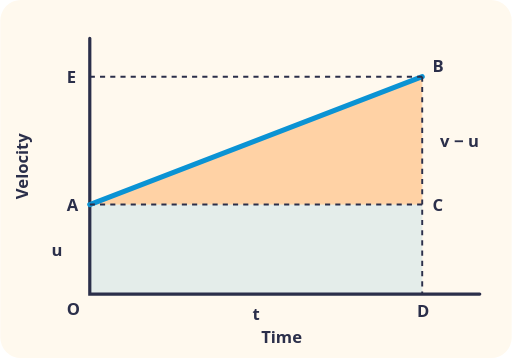
t = 0.00 s
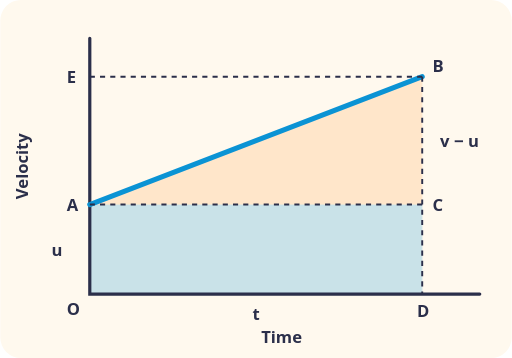
t = 2.00 s
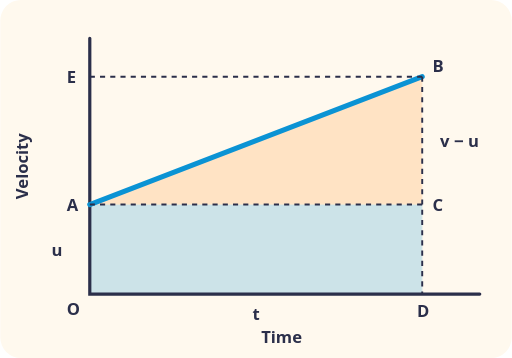
t = 2.50 s
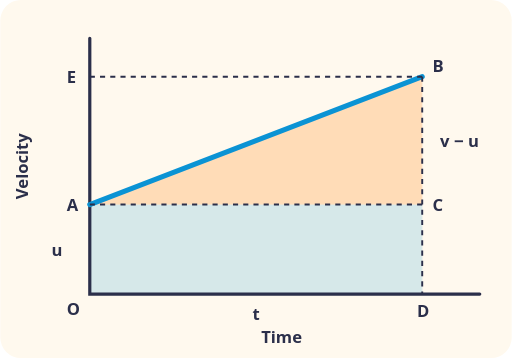
t = 3.00 s
t = 4.00 s: frame unchanged from t = 0.00 s, image omitted
t = 5.00 s: frame unchanged from t = 3.00 s, image omitted

The animated SVG that drew these frames (rendered in a browser with its animation timeline set to each time). Animation: 1 CSS @keyframes rule; one cycle of 6.00 s, repeats indefinitely.

<svg xmlns="http://www.w3.org/2000/svg" viewBox="0 0 400 280" role="img">
<title>Velocity-time graph for constant acceleration, with the area split into a rectangle and a triangle</title>
<style>
.t{font:600 13px system-ui, sans-serif;fill:#2B2F4A}.s{font:600 12px system-ui, sans-serif;fill:#2B2F4A}.m{text-anchor:middle}.e{text-anchor:end}
.r1,.r2{animation:pl 4s ease-in-out infinite}.r2{animation-delay:2s}@keyframes pl{0%,100%{opacity:.5}50%{opacity:1}}
@media (prefers-reduced-motion: reduce){*{animation:none!important}}
</style>
<rect width="100%" height="100%" rx="16" fill="#FFF9EE"/>
<path d="M70 230V160H330V230Z" fill="#0B93D4" fill-opacity=".22" class="r1"/><path d="M70 160L330 60V160Z" fill="#FF8A1F" fill-opacity=".35" class="r2"/><path d="M70 30V230H375" fill="none" stroke="#2B2F4A" stroke-width="2.5" stroke-linecap="round"/><path d="M70 160L330 60" stroke="#0B93D4" stroke-width="4" stroke-linecap="round"/><path d="M330 60V230M70 160H330M70 60H330" stroke="#2B2F4A" stroke-width="1.5" stroke-dasharray="4 4"/><text class="t" x="52" y="246">O</text><text class="t" x="52" y="165">A</text><text class="t" x="338" y="56">B</text><text class="t" x="338" y="165">C</text><text class="t" x="326" y="248">D</text><text class="t" x="52" y="65">E</text><text class="t m" x="200" y="250">t</text><text class="t" x="40" y="200">u</text><text class="t" x="344" y="115">v − u</text><text class="t m" x="220" y="268">Time</text><text class="t m" transform="translate(22 130) rotate(-90)">Velocity</text>
</svg>
